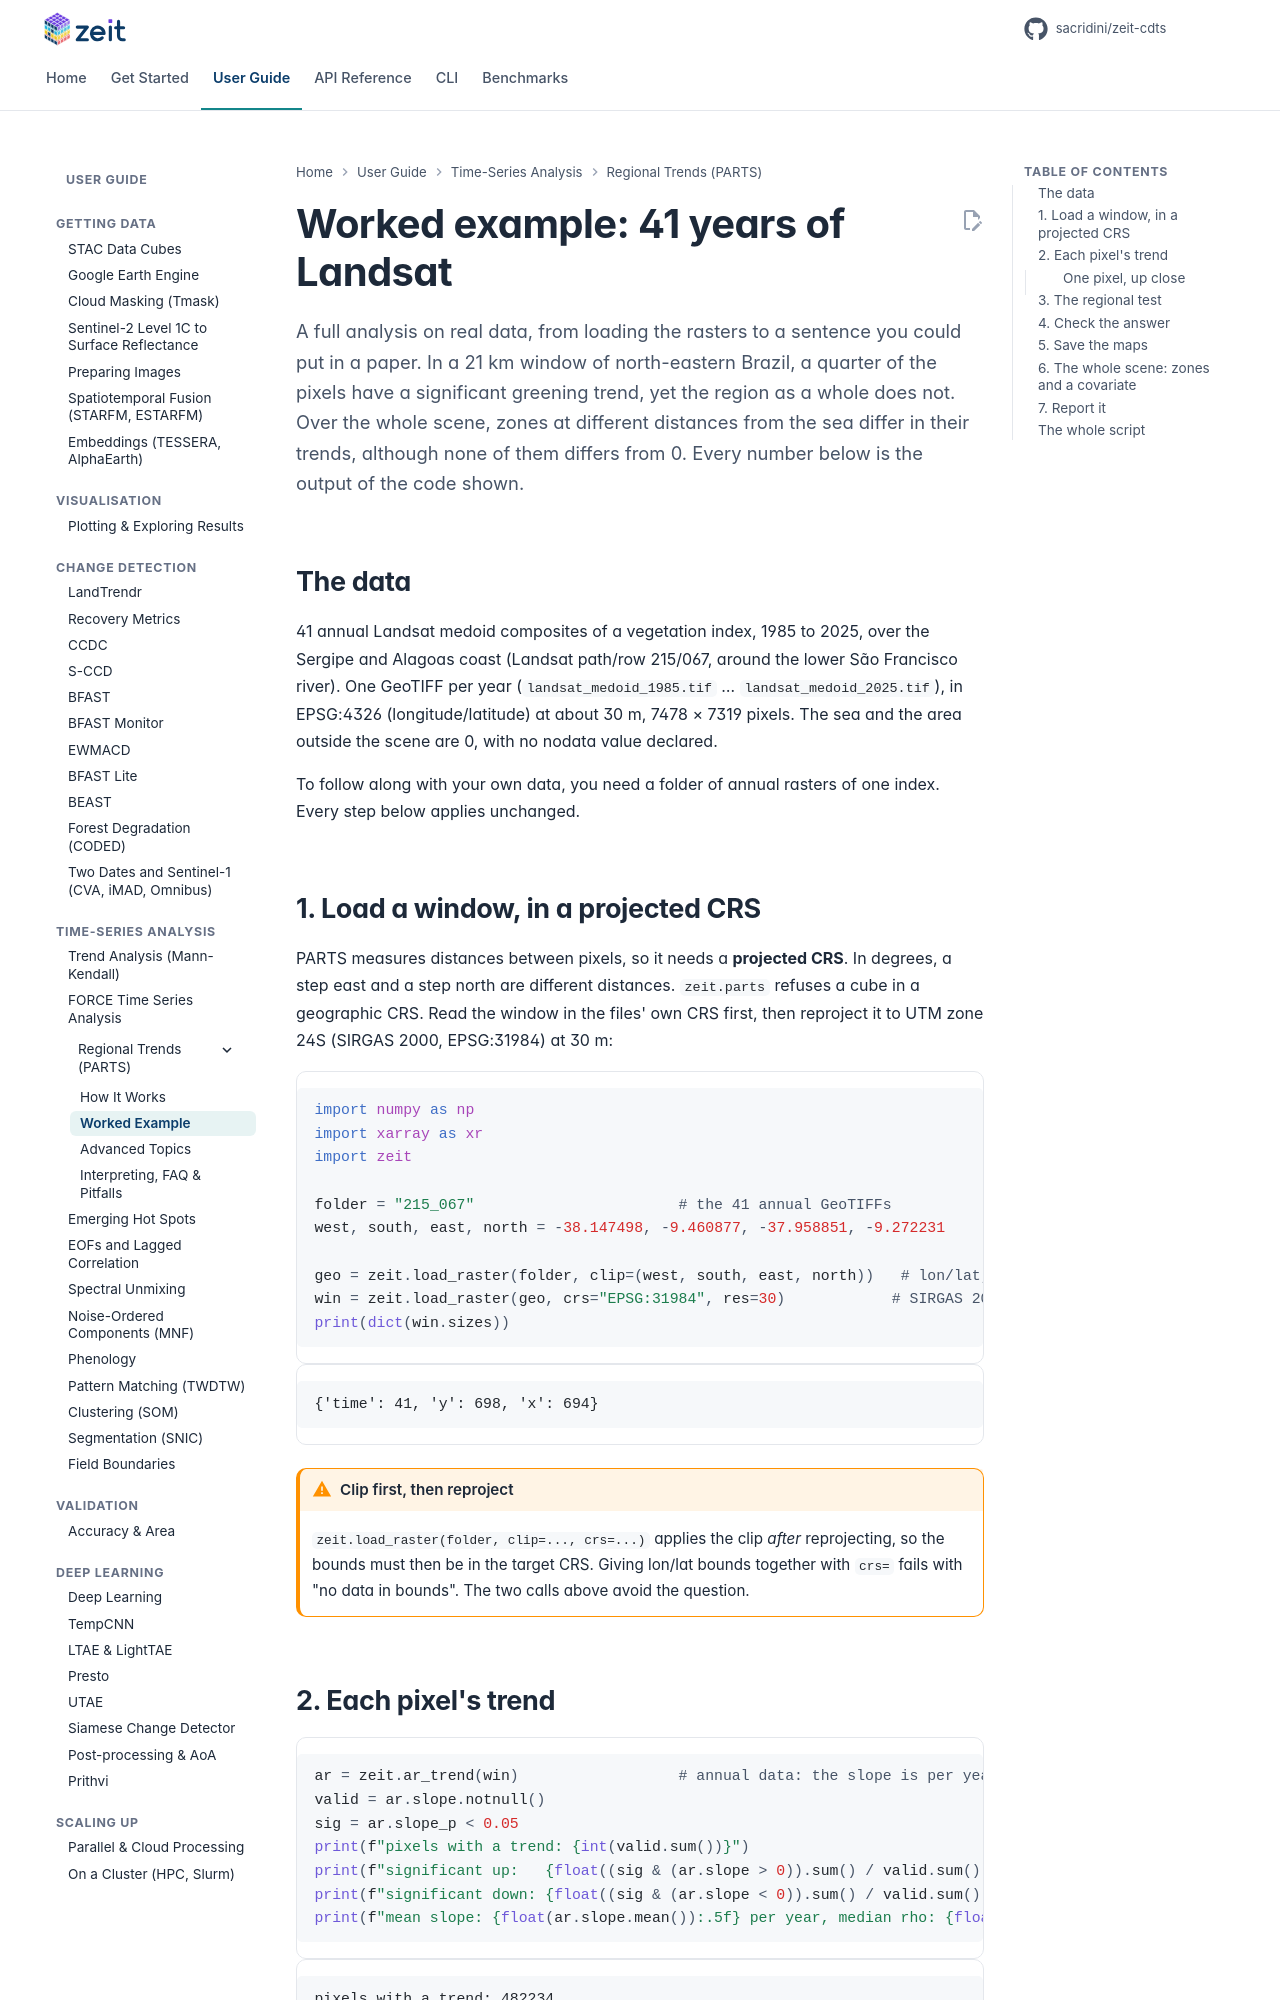

repository: sacridini/zeit-cdts · page: tutorials/regional-trends/worked-example/index.html · generator: mkdocs

# Worked example: 41 years of Landsat

<p class="lead">A full analysis on real data, from loading the rasters to a sentence you could put in a paper. In a 21 km window of north-eastern Brazil, a quarter of the pixels have a significant greening trend, yet the region as a whole does not. Over the whole scene, zones at different distances from the sea differ in their trends, although none of them differs from 0. Every number below is the output of the code shown.</p>

## The data

41 annual Landsat medoid composites of a vegetation index, 1985 to 2025, over the Sergipe and Alagoas coast (Landsat path/row 215/067, around the lower São Francisco river). One GeoTIFF per year (`landsat_medoid_1985.tif` … `landsat_medoid_2025.tif`), in EPSG:4326 (longitude/latitude) at about 30 m, 7478 × 7319 pixels. The sea and the area outside the scene are 0, with no nodata value declared.

To follow along with your own data, you need a folder of annual rasters of one index. Every step below applies unchanged.

## 1. Load a window, in a projected CRS

PARTS measures distances between pixels, so it needs a **projected CRS**. In degrees, a step east and a step north are different distances. `zeit.parts` refuses a cube in a geographic CRS. Read the window in the files' own CRS first, then reproject it to UTM zone 24S (SIRGAS 2000, EPSG:31984) at 30 m:

```python
import numpy as np
import xarray as xr
import zeit

folder = "215_067"                       # the 41 annual GeoTIFFs
west, south, east, north = -38.147498, -9.460877, -37.958851, -9.272231

geo = zeit.load_raster(folder, clip=(west, south, east, north))   # lon/lat, as stored
win = zeit.load_raster(geo, crs="EPSG:31984", res=30)            # SIRGAS 2000 / UTM 24S, 30 m
print(dict(win.sizes))
```

```text
{'time': 41, 'y': 698, 'x': 694}
```

!!! warning "Clip first, then reproject"
    `zeit.load_raster(folder, clip=..., crs=...)` applies the clip *after* reprojecting, so the bounds must then be in the target CRS. Giving lon/lat bounds together with `crs=` fails with "no data in bounds". The two calls above avoid the question.
